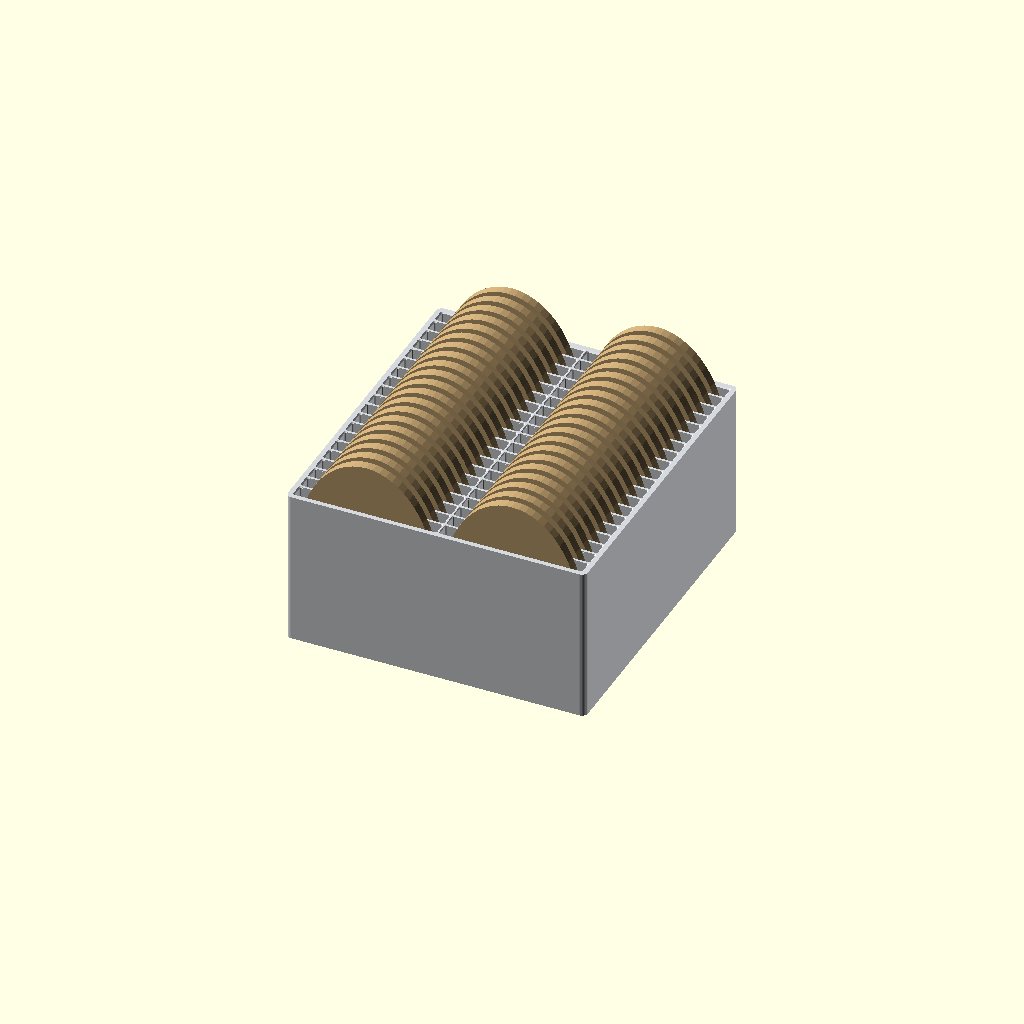
Cell 1 — every parameter at its default value.
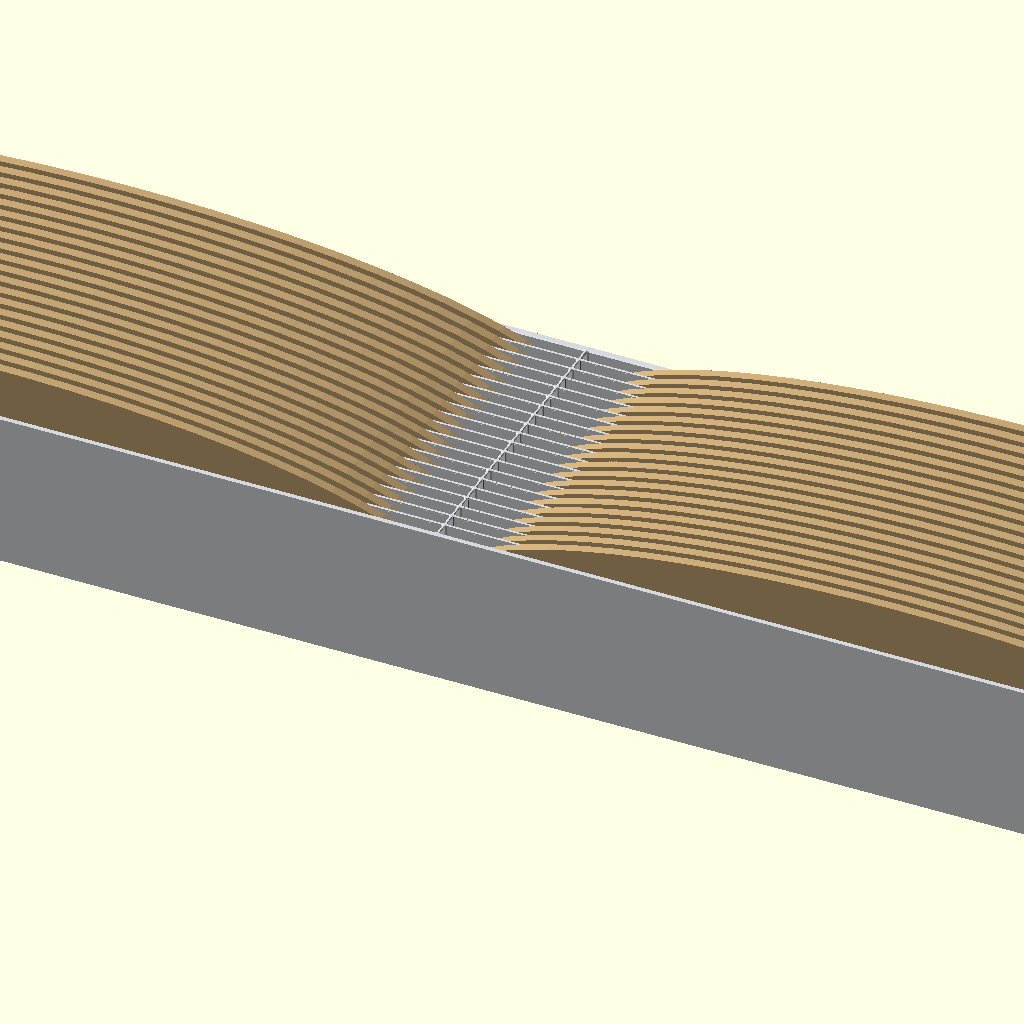
Cell 2 — medal_width set to 300, the other parameters unchanged.
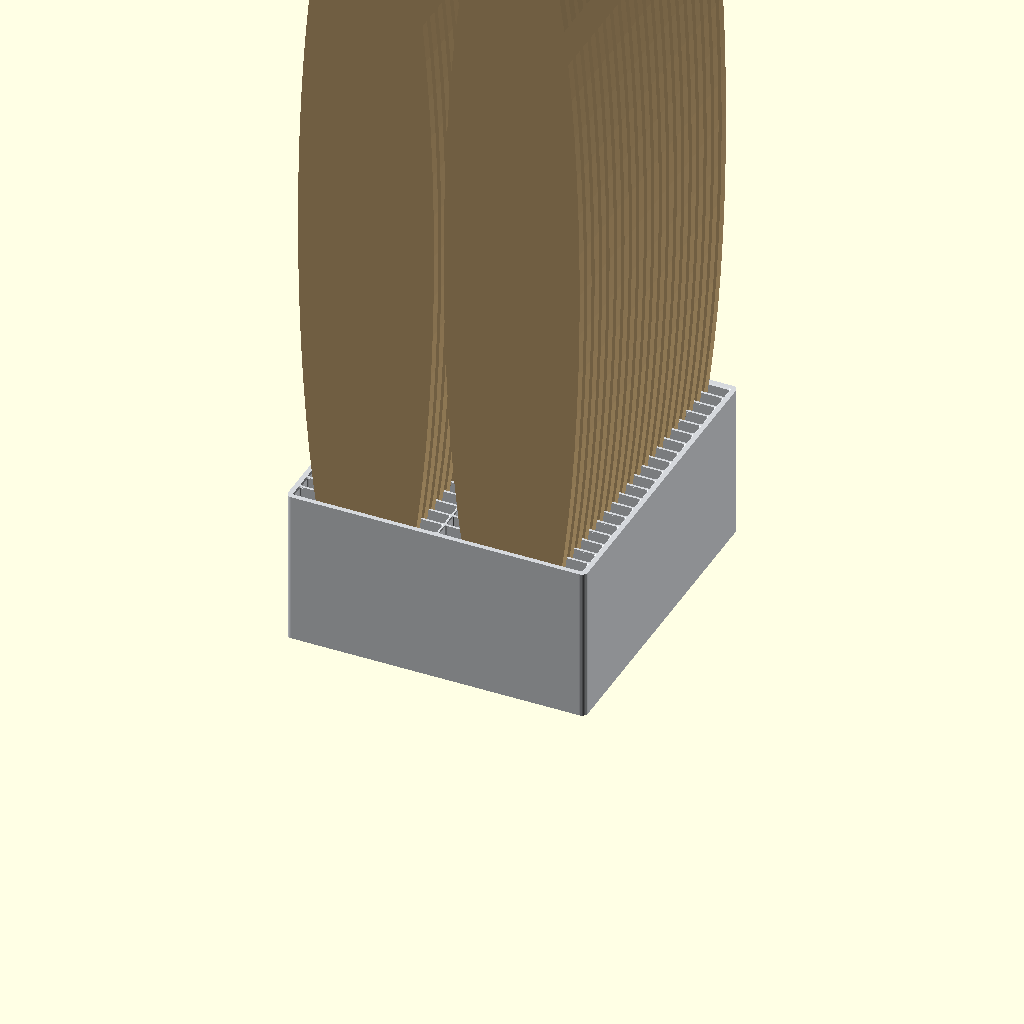
Cell 3: medal_height = 300 (everything else at default).
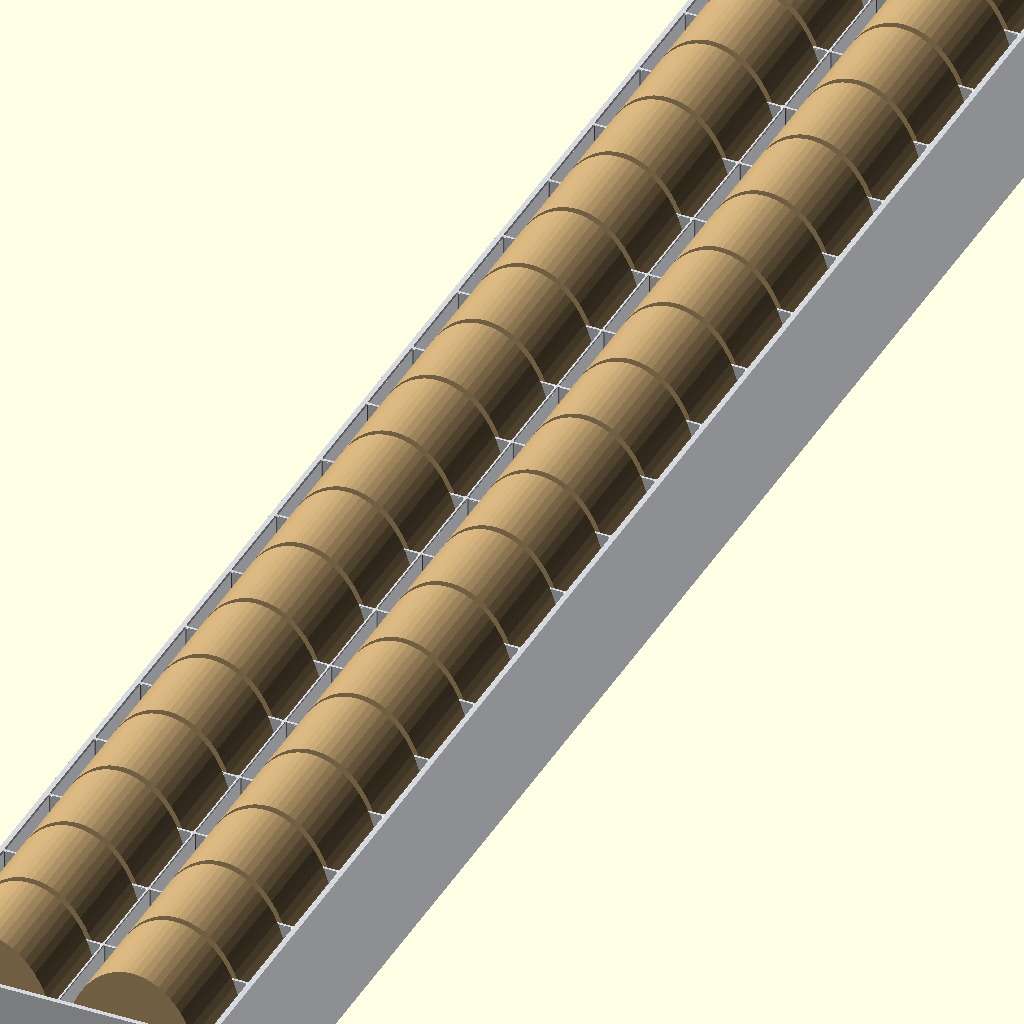
Cell 4: medal_thickness = 30 (everything else at default).
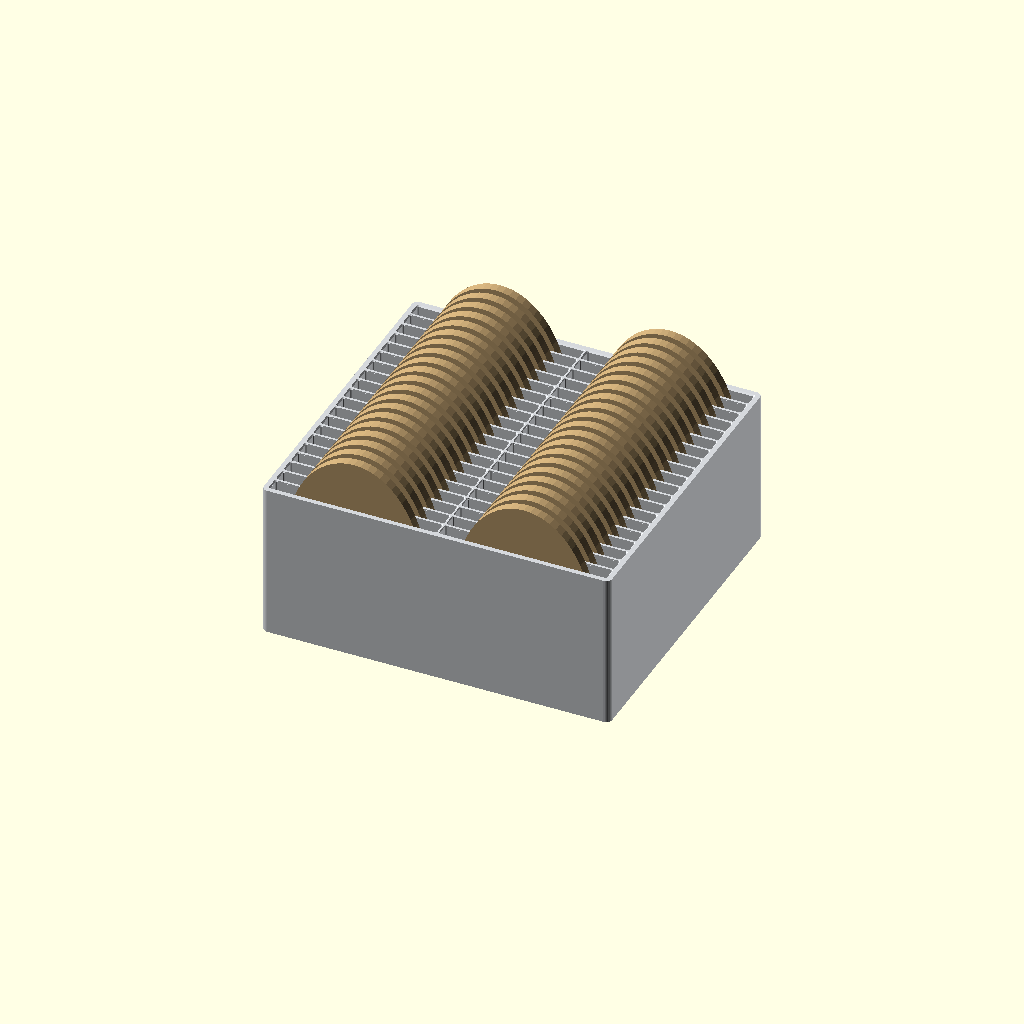
Cell 5 — clearance_width set to 5, the other parameters unchanged.
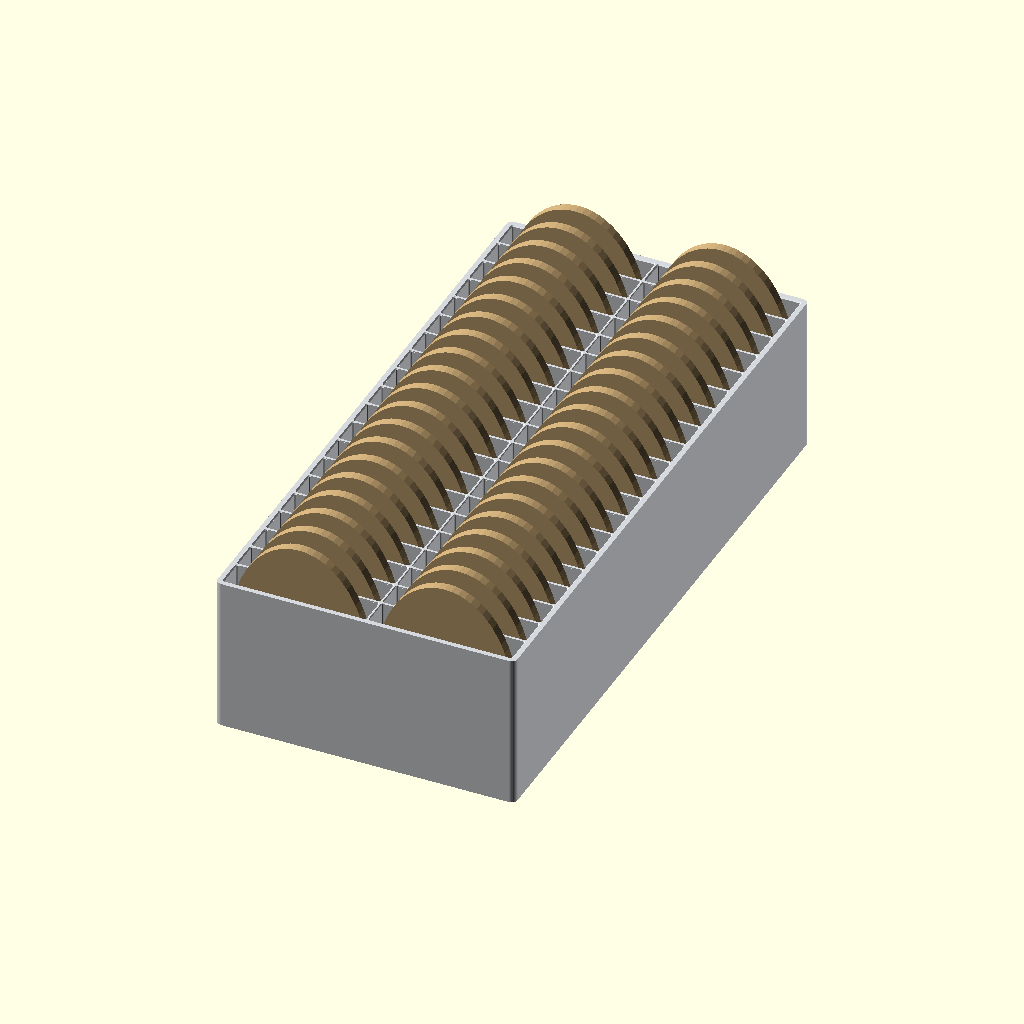
Cell 6: clearance_thickness = 3 (everything else at default).
All cells are drawn from one camera (rotation 55°, 0°, 25°, orthographic, colour scheme Cornfield), so only the parameter changes between them.
The OpenSCAD source (medal_tray_svetlo_pro_me_pro_tebe.scad):
// Přepravní přihrádky na medaile z překližky. Jednotky jsou milimetry.
// Medaile stojí na hraně, na výšku. Přihrádka je mělčí než medaile,
// takže nahoře trčí a bere se za ni.
//
// Půdorys přihrádky: šířka medaile × tloušťka překližky, obojí s vůlí.
// Sloupce jdou po šířce (8 cm), řádky po tloušťce (3 mm).
//
// Optimalizace pro trysku 0,4 mm:
// - tloušťky stěn i dna jsou násobky 0,4 mm, slicer je složí z celých perimetrů
// - štěrbina na tloušťku vychází také na násobek 0,4 mm
// - dno tiskni vrstvou 0,2 mm (při 1,6 mm je to 8 vrstev) nebo 0,16 mm
// - model sedí dnem na podložce a nepotřebuje podpěry
// - zaoblení je 2D offset, ne minkowski, ať je náhled i render svižný
//
// Vůle je na každou stranu. Vnitřek přihrádky = medaile + 2 × vůle.

/* [Medaile] */
// Šířka medaile ve směru X, když stojí na hraně
medal_width = 45; // [10:0.5:300]

// Výška medaile. Nad stěnou z ní trčí část, za kterou se bere
medal_height = 66; // [10:0.5:300]

// Tloušťka překližky. Medaile stojí na této hraně
medal_thickness = 3.1; // [0.4:0.1:30]

// Kruhová medaile v náhledu. Přihrádku nemění, do STL se neexportuje.
round_medal = true;

/* [Vůle] */
// Vůle na každou stranu po šířce
clearance_width = 1; // [0:0.1:5]

// Vůle na každou stranu po tloušťce. 0,5 mm dá štěrbinu 4,0 mm
clearance_thickness = 0.5; // [0:0.1:3]

/* [Mřížka] */
// Počet medailí vedle sebe po šířce (směr X)
columns = 2; // [1:1:8]

// Počet medailí vedle sebe po tloušťce (směr Y)
rows = 20; // [1:1:24]

/* [Stěny] */
// Tloušťka vnější stěny, násobek průměru trysky
outer_wall = 2.0; // [0.4:0.4:4]

// Tloušťka vnitřní příčky, násobek průměru trysky
inner_wall = 1.2; // [0.4:0.4:4]

// Tloušťka dna, násobek průměru trysky
floor_thickness = 1.6; // [0.4:0.4:4]

// Vnitřní hloubka přihrádky bez dna. Menší než výška medaile, ať nahoře trčí.
compartment_depth = 50; // [10:1:150]

// Zaoblení vnějších rohů
outer_corner_radius = 2.0; // [0:0.2:10]

// Zaoblení rohů štěrbiny. U tenké mezery ho nech malé, ať medaile nedrhne.
inner_corner_radius = 0.4; // [0:0.2:4]

// Zkosení ústí, ať medaile zapadne. Drž ho pod polovinou vnitřní stěny.
mouth_chamfer = 0.4; // [0:0.1:2]

/* [Výřez na prst] */
// U medailí na výšku není potřeba, nahoře vyčnívají. Nech vypnuté.
enable_finger_notch = false;

// Šířka výřezu. Musí zůstat menší než šířka medaile, jinak by vypadla.
finger_notch_width = 20; // [0:1:40]

// Jak hluboko kapsa zajede pod medaili. 0 = jen výřez ve stěně.
finger_pocket_depth = 16; // [0:1:40]

/* [Tisk] */
// Průměr trysky. Geometrii nemění, jen kontroluje násobky tlouštěk.
nozzle_diameter = 0.4; // [0.2:0.05:1.2]

// Průhledná medaile v náhledu. Do STL se neexportuje.
show_medal_preview = true;

/* [Hidden] */

// --- odvozené rozměry -------------------------------------------------------

function column_count() = max(1, round(columns));
function row_count() = max(1, round(rows));

function cell_size_x() = medal_width + 2 * clearance_width;
function cell_size_y() = medal_thickness + 2 * clearance_thickness;

function outer_size_x() =
    2 * outer_wall
    + column_count() * cell_size_x()
    + (column_count() - 1) * inner_wall;

function outer_size_y() =
    2 * outer_wall
    + row_count() * cell_size_y()
    + (row_count() - 1) * inner_wall;

function total_height() = floor_thickness + compartment_depth;

function stick_out() = medal_height - compartment_depth;

// Střed přihrádky. Mřížka je vystředěná, dno leží na Z = 0.
function cell_x(col) =
    -outer_size_x() / 2
    + outer_wall
    + col * (cell_size_x() + inner_wall)
    + cell_size_x() / 2;

function cell_y(row) =
    -outer_size_y() / 2
    + outer_wall
    + row * (cell_size_y() + inner_wall)
    + cell_size_y() / 2;

// Kapsa nesmí proříznout přihrádku napůl, když je výřez z obou stran.
function pocket_depth() =
    max(0, min(finger_pocket_depth, cell_size_y() / 2 - 1));

// Výřez musí být užší než medaile v obou směrech, jinak by při převozu vypadla.
function finger_notch_active() =
    enable_finger_notch
    && finger_notch_width >= nozzle_diameter
    && finger_notch_width + nozzle_diameter < medal_width
    && pocket_depth() < medal_thickness;

function multiple_error(value, step) =
    abs(value - round(value / step) * step);

function nearest_multiple(value, step) =
    round(value / step) * step;

// Na setiny milimetru, ať se v logu neobjevují dlouhé floaty.
function mm(n) = round(n * 100) / 100;

// --- kontrola parametrů -----------------------------------------------------

assert(medal_width > 0 && medal_height > 0, "Rozměr medaile musí být kladný.");
assert(medal_thickness > 0, "Tloušťka medaile musí být kladná.");
assert(compartment_depth > 0, "Hloubka přihrádky musí být kladná.");
assert(floor_thickness > 0, "Dno musí mít kladnou tloušťku.");
assert(outer_wall > 0 && inner_wall > 0, "Stěny musí mít kladnou tloušťku.");
assert(nozzle_diameter > 0, "Průměr trysky musí být kladný.");
assert(mouth_chamfer >= 0, "Zkosení ústí nemůže být záporné.");
assert(cell_size_x() > 1 && cell_size_y() > 1,
    "Přihrádka vyšla příliš malá. Zvětši medaili nebo vůli.");

module warn_multiple(value, step, name) {
    if (multiple_error(value, step) > 0.02)
        echo(str("Varování: ", name, " ", value, " mm není násobek ", step,
            " mm. Nejbližší vhodná tloušťka je ", nearest_multiple(value, step), " mm."));
}

warn_multiple(outer_wall, nozzle_diameter, "vnější stěna");
warn_multiple(inner_wall, nozzle_diameter, "vnitřní stěna");
warn_multiple(floor_thickness, nozzle_diameter, "dno");

if (outer_wall + 0.001 < nozzle_diameter || inner_wall + 0.001 < nozzle_diameter)
    echo("Varování: stěna je tenčí než tryska a nepůjde spolehlivě vytisknout.");

if (inner_corner_radius > min(clearance_width, clearance_thickness) * 3 + 0.001)
    echo("Varování: zaoblení rohů štěrbiny je velké vůči vůli. Medaile může v rozích drhnout.");

if (mouth_chamfer * 2 > inner_wall + 0.001)
    echo("Varování: zkosení ústí sebere celou horní hranu vnitřní stěny. Zmenši mouth_chamfer.");

if (enable_finger_notch && finger_notch_width > 0 && !finger_notch_active())
    echo("Výřezy na prst jsou vypnuté: otvor by byl dost velký na to, aby medaile propadla. Zmenši šířku výřezu nebo hloubku kapsy.");

if (finger_notch_active() && finger_pocket_depth > pocket_depth() + 0.01)
    echo(str("Kapsa pod medaili je zkrácená na ", pocket_depth(),
        " mm, ať výřezy z obou stran neproříznou dno napůl."));

if (stick_out() < 8)
    echo("Varování: nad hranou trčí méně než 8 mm. Zmenši compartment_depth, ať jde medaile uchopit.");

if (outer_size_x() > 220 || outer_size_y() > 220)
    echo("Varování: půdorys je větší než 220 mm. Zkontroluj, jestli se vejde na podložku.");

echo("—— výsledné rozměry ——");
echo(str("Krabička ", mm(outer_size_x()), " × ", mm(outer_size_y()), " × ", mm(total_height()), " mm"));
echo(str("  šířka X: ", mm(outer_size_x()), " mm"));
echo(str("  hloubka Y: ", mm(outer_size_y()), " mm"));
echo(str("  výška Z: ", mm(total_height()), " mm"));
echo(str("Štěrbina ", mm(cell_size_x()), " × ", mm(cell_size_y()), " × ", mm(compartment_depth), " mm"));
echo(str("  šířka: ", mm(cell_size_x()), " mm"));
echo(str("  tloušťka: ", mm(cell_size_y()), " mm"));
echo(str("  hloubka: ", mm(compartment_depth), " mm"));
echo(str("Medailí: ", column_count() * row_count()));
echo(str("Nad hranou trčí: ", mm(stick_out()), " mm"));

// --- geometrie --------------------------------------------------------------

// Obdélník se zaoblenými rohy o zadaném vnějším rozměru.
// Nejdřív se zmenší o poloměr, pak se offsetem vrátí zpět a rohy se zakulatí.
module rounded_rect(size, radius) {
    r = max(0, min(radius, min(size.x, size.y) / 2 - 0.05));
    if (r < 0.05)
        square(size, center = true);
    else
        offset(r = r, $fn = 32)
            offset(delta = -r)
                square(size, center = true);
}

module compartments_2d() {
    for (col = [0:column_count() - 1], row = [0:row_count() - 1])
        translate([cell_x(col), cell_y(row)])
            rounded_rect([cell_size_x(), cell_size_y()], inner_corner_radius);
}

// Zkosené ústí: dole sedí na světlosti štěrbiny, nahoře je o chamfer širší.
module mouth_chamfers() {
    if (mouth_chamfer > 0.05)
        for (col = [0:column_count() - 1], row = [0:row_count() - 1])
            hull() {
                translate([cell_x(col), cell_y(row), total_height() - mouth_chamfer])
                    linear_extrude(0.01)
                        rounded_rect([cell_size_x(), cell_size_y()], inner_corner_radius);
                translate([cell_x(col), cell_y(row), total_height() + 0.01])
                    linear_extrude(0.01)
                        rounded_rect(
                            [cell_size_x() + 2 * mouth_chamfer, cell_size_y() + 2 * mouth_chamfer],
                            inner_corner_radius + mouth_chamfer);
            }
}

// side -1 je stěna na záporném Y, side +1 na kladném Y.
// U vnitřní příčky přesah 0,02 mm jen čistě ořeže stěnu, na tisk nemá vliv.
module finger_notch_solid(col, row, side) {
    y_center = cell_y(row);
    half = cell_size_y() / 2;
    y_edge = y_center + side * half;
    is_outer = (side < 0 && row == 0) || (side > 0 && row == row_count() - 1);
    wall = is_outer ? outer_wall : inner_wall;
    pocket = pocket_depth();
    eps = 0.02;
    notch_w = min(finger_notch_width, cell_size_x() - 2 * nozzle_diameter);

    y0 = (side < 0) ? y_edge - wall - eps : y_edge - pocket;
    y1 = (side < 0) ? y_edge + pocket : y_edge + wall + eps;

    translate([cell_x(col), (y0 + y1) / 2, total_height() / 2])
        cube([notch_w, y1 - y0, total_height() + 0.04], center = true);
}

module finger_notches() {
    last = row_count() - 1;
    for (col = [0:column_count() - 1], row = [0:last]) {
        if (row == 0 || row != last)
            finger_notch_solid(col, row, -1);
        if (row == last)
            finger_notch_solid(col, row, 1);
    }
}

module tray() {
    difference() {
        linear_extrude(total_height())
            rounded_rect([outer_size_x(), outer_size_y()], outer_corner_radius);

        // Dutina začíná nad dnem a je o kousek vyšší, ať je horní hrana čistě otevřená.
        translate([0, 0, floor_thickness])
            linear_extrude(compartment_depth + 0.02)
                compartments_2d();

        mouth_chamfers();

        if (finger_notch_active())
            finger_notches();
    }
}

// Medaile stojí na hraně: tloušťka je ve směru Y, výška ve směru Z.
module medal_preview(col, row) {
    translate([cell_x(col), cell_y(row), floor_thickness]) {
        if (round_medal)
            translate([0, 0, medal_height / 2])
                rotate([90, 0, 0])
                    scale([medal_width, medal_height, medal_thickness])
                        cylinder(h = 1, d = 1, center = true, $fn = 64);
        else
            translate([-medal_width / 2, -medal_thickness / 2, 0])
                cube([medal_width, medal_thickness, medal_height]);
    }
}

color("#d5d8dc")
    tray();

// Procenta znamenají jen náhled: při renderu (F6) i v STL medaile zmizí.
if (show_medal_preview)
    for (col = [0:column_count() - 1], row = [0:row_count() - 1])
        %color("#c4a574")
            medal_preview(col, row);
Parameter table extracted from the source (name, type, default, range or options):
medal_width: number, default 45, range 10 to 300, step 0.5
medal_height: number, default 66, range 10 to 300, step 0.5
medal_thickness: number, default 3.1, range 0.4 to 30, step 0.1
round_medal: bool, default true
clearance_width: number, default 1, range 0 to 5, step 0.1
clearance_thickness: number, default 0.5, range 0 to 3, step 0.1
columns: number, default 2, range 1 to 8, step 1
rows: number, default 20, range 1 to 24, step 1
outer_wall: number, default 2, range 0.4 to 4, step 0.4
inner_wall: number, default 1.2, range 0.4 to 4, step 0.4
floor_thickness: number, default 1.6, range 0.4 to 4, step 0.4
compartment_depth: number, default 50, range 10 to 150, step 1
outer_corner_radius: number, default 2, range 0 to 10, step 0.2
inner_corner_radius: number, default 0.4, range 0 to 4, step 0.2
mouth_chamfer: number, default 0.4, range 0 to 2, step 0.1
enable_finger_notch: bool, default false
finger_notch_width: number, default 20, range 0 to 40, step 1
finger_pocket_depth: number, default 16, range 0 to 40, step 1
nozzle_diameter: number, default 0.4, range 0.2 to 1.2, step 0.05
show_medal_preview: bool, default true
